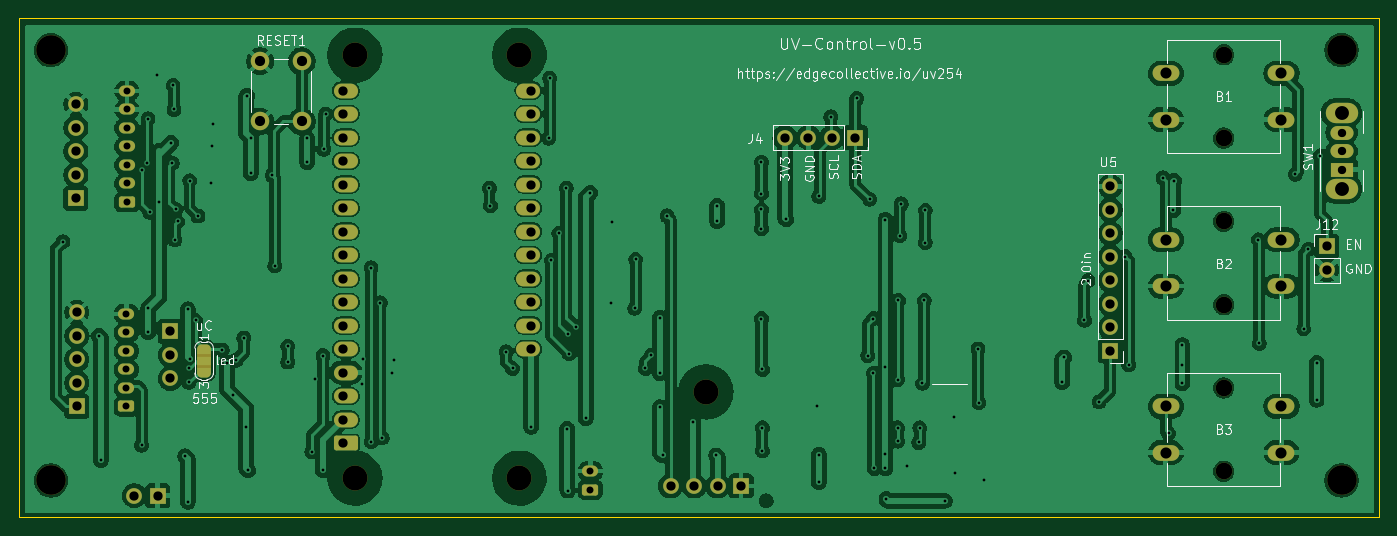
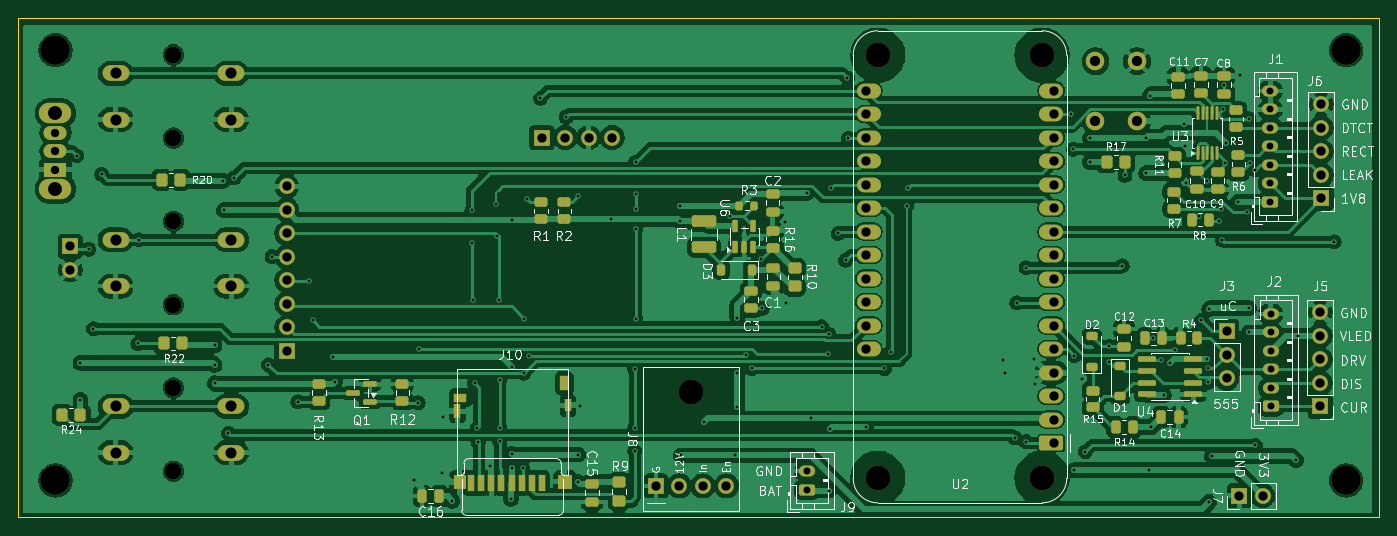
Circuit board: 10 layer files. Board 147.0 x 54.0 mm.
- bottom_copper: uv-control-B_Cu.gbr (302154 bytes)
- bottom_mask: uv-control-B_Mask.gbr (10688 bytes)
- paste: uv-control-B_Paste.gbr (6899 bytes)
- bottom_silk: uv-control-B_Silkscreen.gbr (101511 bytes)
- outline: uv-control-Edge_Cuts.gbr (562 bytes)
- top_copper: uv-control-F_Cu.gbr (300058 bytes)
- top_mask: uv-control-F_Mask.gbr (6088 bytes)
- paste: uv-control-F_Paste.gbr (455 bytes)
- top_silk: uv-control-F_Silkscreen.gbr (46917 bytes)
- drill: uv-control.drl (4266 bytes)

=== bottom_copper: uv-control-B_Cu.gbr (302154 bytes, source omitted) ===
=== bottom_mask: uv-control-B_Mask.gbr (10688 bytes, source omitted) ===
=== paste: uv-control-B_Paste.gbr (6899 bytes, source omitted) ===
=== bottom_silk: uv-control-B_Silkscreen.gbr (101511 bytes, source omitted) ===
=== outline: uv-control-Edge_Cuts.gbr ===
%TF.GenerationSoftware,KiCad,Pcbnew,10.0.8*%
%TF.CreationDate,2026-11-23T15:32:59-05:00*%
%TF.ProjectId,uv-control,75762d63-6f6e-4747-926f-6c2e6b696361,v0.5*%
%TF.SameCoordinates,Original*%
%TF.FileFunction,Profile,NP*%
%FSLAX46Y46*%
G04 Gerber Fmt 4.6, Leading zero omitted, Abs format (unit mm)*
G04 Created by KiCad (PCBNEW 10.0.8) date 2026-11-23 15:32:59*
%MOMM*%
%LPD*%
G01*
G04 APERTURE LIST*
%TA.AperFunction,Profile*%
%ADD10C,0.050000*%
%TD*%
G04 APERTURE END LIST*
D10*
X0Y0D02*
X147000000Y0D01*
X147000000Y-54000000D01*
X0Y-54000000D01*
X0Y0D01*
M02*

=== top_copper: uv-control-F_Cu.gbr (300058 bytes, source omitted) ===
=== top_mask: uv-control-F_Mask.gbr ===
%TF.GenerationSoftware,KiCad,Pcbnew,10.0.8*%
%TF.CreationDate,2026-11-23T15:32:59-05:00*%
%TF.ProjectId,uv-control,75762d63-6f6e-4747-926f-6c2e6b696361,v0.5*%
%TF.SameCoordinates,Original*%
%TF.FileFunction,Soldermask,Top*%
%TF.FilePolarity,Negative*%
%FSLAX46Y46*%
G04 Gerber Fmt 4.6, Leading zero omitted, Abs format (unit mm)*
G04 Created by KiCad (PCBNEW 10.0.8) date 2026-11-23 15:32:59*
%MOMM*%
%LPD*%
G01*
G04 APERTURE LIST*
G04 Aperture macros list*
%AMRoundRect*
0 Rectangle with rounded corners*
0 $1 Rounding radius*
0 $2 $3 $4 $5 $6 $7 $8 $9 X,Y pos of 4 corners*
0 Add a 4 corners polygon primitive as box body*
4,1,4,$2,$3,$4,$5,$6,$7,$8,$9,$2,$3,0*
0 Add four circle primitives for the rounded corners*
1,1,$1+$1,$2,$3*
1,1,$1+$1,$4,$5*
1,1,$1+$1,$6,$7*
1,1,$1+$1,$8,$9*
0 Add four rect primitives between the rounded corners*
20,1,$1+$1,$2,$3,$4,$5,0*
20,1,$1+$1,$4,$5,$6,$7,0*
20,1,$1+$1,$6,$7,$8,$9,0*
20,1,$1+$1,$8,$9,$2,$3,0*%
%AMFreePoly0*
4,1,23,0.550000,-0.750000,0.000000,-0.750000,0.000000,-0.745722,-0.065263,-0.745722,-0.191342,-0.711940,-0.304381,-0.646677,-0.396677,-0.554381,-0.461940,-0.441342,-0.495722,-0.315263,-0.495722,-0.250000,-0.500000,-0.250000,-0.500000,0.250000,-0.495722,0.250000,-0.495722,0.315263,-0.461940,0.441342,-0.396677,0.554381,-0.304381,0.646677,-0.191342,0.711940,-0.065263,0.745722,0.000000,0.745722,
0.000000,0.750000,0.550000,0.750000,0.550000,-0.750000,0.550000,-0.750000,$1*%
%AMFreePoly1*
4,1,23,0.000000,0.745722,0.065263,0.745722,0.191342,0.711940,0.304381,0.646677,0.396677,0.554381,0.461940,0.441342,0.495722,0.315263,0.495722,0.250000,0.500000,0.250000,0.500000,-0.250000,0.495722,-0.250000,0.495722,-0.315263,0.461940,-0.441342,0.396677,-0.554381,0.304381,-0.646677,0.191342,-0.711940,0.065263,-0.745722,0.000000,-0.745722,0.000000,-0.750000,-0.550000,-0.750000,
-0.550000,0.750000,0.000000,0.750000,0.000000,0.745722,0.000000,0.745722,$1*%
G04 Aperture macros list end*
%ADD10O,1.700000X1.700000*%
%ADD11R,1.700000X1.700000*%
%ADD12C,1.700000*%
%ADD13C,1.800000*%
%ADD14O,2.900000X1.700000*%
%ADD15C,3.200000*%
%ADD16O,3.500000X2.200000*%
%ADD17R,2.500000X1.500000*%
%ADD18O,2.500000X1.500000*%
%ADD19FreePoly0,270.000000*%
%ADD20R,1.500000X1.000000*%
%ADD21FreePoly1,270.000000*%
%ADD22C,2.000000*%
%ADD23C,2.700000*%
%ADD24RoundRect,0.250000X-1.050000X-0.550000X1.050000X-0.550000X1.050000X0.550000X-1.050000X0.550000X0*%
%ADD25O,2.600000X1.600000*%
%ADD26RoundRect,0.250000X0.625000X-0.350000X0.625000X0.350000X-0.625000X0.350000X-0.625000X-0.350000X0*%
%ADD27O,1.750000X1.200000*%
G04 APERTURE END LIST*
%TO.C,JP1*%
G36*
X19300000Y-36300000D02*
G01*
X20800000Y-36300000D01*
X20800000Y-37800000D01*
X19300000Y-37800000D01*
X19300000Y-36300000D01*
G37*
%TD*%
D10*
%TO.C,J4*%
X82830000Y-12940000D03*
X85370000Y-12940000D03*
X87910000Y-12940000D03*
D11*
X90450000Y-12940000D03*
%TD*%
%TO.C,U5*%
X118000000Y-36000000D03*
D10*
X118000000Y-33460000D03*
X118000000Y-30920000D03*
X118000000Y-28380000D03*
X118000000Y-25840000D03*
X118000000Y-23300000D03*
X118000000Y-20760000D03*
X118000000Y-18220000D03*
%TD*%
D11*
%TO.C,J12*%
X141400000Y-24700000D03*
D12*
X141400000Y-27240000D03*
%TD*%
D13*
%TO.C,B3*%
X130250000Y-40000000D03*
X130250000Y-49000000D03*
D14*
X124000000Y-42000000D03*
X136500000Y-42000000D03*
X124000000Y-47000000D03*
X136500000Y-47000000D03*
%TD*%
D13*
%TO.C,B1*%
X130250000Y-4000000D03*
X130250000Y-13000000D03*
D14*
X124000000Y-6000000D03*
X136500000Y-6000000D03*
X124000000Y-11000000D03*
X136500000Y-11000000D03*
%TD*%
D15*
%TO.C,H4*%
X3500000Y-50000000D03*
%TD*%
D13*
%TO.C,B2*%
X130250000Y-22000000D03*
X130250000Y-31000000D03*
D14*
X124000000Y-24000000D03*
X136500000Y-24000000D03*
X124000000Y-29000000D03*
X136500000Y-29000000D03*
%TD*%
D15*
%TO.C,H1*%
X3500000Y-3500000D03*
%TD*%
D16*
%TO.C,SW1*%
X143000000Y-18500000D03*
X143000000Y-10300000D03*
D17*
X143000000Y-16400000D03*
D18*
X143000000Y-14400000D03*
X143000000Y-12400000D03*
%TD*%
D15*
%TO.C,H2*%
X143000000Y-3500000D03*
%TD*%
%TO.C,H3*%
X143000000Y-50000000D03*
%TD*%
D19*
%TO.C,JP1*%
X20050000Y-35750000D03*
D20*
X20050000Y-37050000D03*
D21*
X20050000Y-38350000D03*
%TD*%
D22*
%TO.C,RESET1*%
X30600000Y-4700000D03*
X30600000Y-11200000D03*
X26100000Y-4700000D03*
X26100000Y-11200000D03*
%TD*%
D23*
%TO.C,U2*%
X36350000Y-4050000D03*
X36350000Y-49770000D03*
X54130000Y-4050000D03*
X54130000Y-49770000D03*
D24*
X35380000Y-45960000D03*
D25*
X35380000Y-43420000D03*
X35380000Y-40880000D03*
X35380000Y-38340000D03*
X35380000Y-35800000D03*
X35380000Y-33260000D03*
X35380000Y-30720000D03*
X35380000Y-28180000D03*
X35380000Y-25640000D03*
X35380000Y-23100000D03*
X35380000Y-20560000D03*
X35380000Y-18020000D03*
X35380000Y-15480000D03*
X35380000Y-12940000D03*
X35380000Y-10400000D03*
X35380000Y-7860000D03*
X55100000Y-7860000D03*
X55100000Y-10400000D03*
X55100000Y-12940000D03*
X55100000Y-15480000D03*
X55100000Y-18020000D03*
X55100000Y-20560000D03*
X55100000Y-23100000D03*
X55100000Y-25640000D03*
X55100000Y-28180000D03*
X55100000Y-30720000D03*
X55100000Y-33260000D03*
X55100000Y-35800000D03*
%TD*%
D26*
%TO.C,J9*%
X61800000Y-51000000D03*
D27*
X61800000Y-49000000D03*
%TD*%
D26*
%TO.C,J1*%
X11700000Y-19900000D03*
D27*
X11700000Y-17900000D03*
X11700000Y-15900000D03*
X11700000Y-13900000D03*
X11700000Y-11900000D03*
X11700000Y-9900000D03*
X11700000Y-7900000D03*
%TD*%
D23*
%TO.C,J8*%
X74290000Y-40440000D03*
D11*
X78100000Y-50600000D03*
D10*
X75560000Y-50600000D03*
X73020000Y-50600000D03*
X70480000Y-50600000D03*
%TD*%
D11*
%TO.C,J6*%
X6200000Y-19510000D03*
D12*
X6200000Y-16970000D03*
X6200000Y-14430000D03*
X6200000Y-11890000D03*
X6200000Y-9350000D03*
%TD*%
D26*
%TO.C,J2*%
X11650000Y-42000000D03*
D27*
X11650000Y-40000000D03*
X11650000Y-38000000D03*
X11650000Y-36000000D03*
X11650000Y-34000000D03*
X11650000Y-32000000D03*
%TD*%
D11*
%TO.C,J5*%
X6300000Y-42000000D03*
D12*
X6300000Y-39460000D03*
X6300000Y-36920000D03*
X6300000Y-34380000D03*
X6300000Y-31840000D03*
%TD*%
D11*
%TO.C,J3*%
X16400000Y-33900000D03*
D12*
X16400000Y-36440000D03*
X16400000Y-38980000D03*
%TD*%
D11*
%TO.C,J7*%
X15050000Y-51661905D03*
D12*
X12510000Y-51661905D03*
%TD*%
M02*

=== paste: uv-control-F_Paste.gbr ===
%TF.GenerationSoftware,KiCad,Pcbnew,10.0.8*%
%TF.CreationDate,2026-11-23T15:32:59-05:00*%
%TF.ProjectId,uv-control,75762d63-6f6e-4747-926f-6c2e6b696361,v0.5*%
%TF.SameCoordinates,Original*%
%TF.FileFunction,Paste,Top*%
%TF.FilePolarity,Positive*%
%FSLAX46Y46*%
G04 Gerber Fmt 4.6, Leading zero omitted, Abs format (unit mm)*
G04 Created by KiCad (PCBNEW 10.0.8) date 2026-11-23 15:32:59*
%MOMM*%
%LPD*%
G01*
G04 APERTURE LIST*
G04 APERTURE END LIST*
M02*

=== top_silk: uv-control-F_Silkscreen.gbr (46917 bytes, source omitted) ===
=== drill: uv-control.drl ===
M48
; DRILL file KiCad 10.0.8 date 2026-11-23T15:33:00
; FORMAT={-:-/ absolute / metric / decimal}
; #@! TF.CreationDate,2026-11-23T15:33:00-05:00
; #@! TF.GenerationSoftware,Kicad,Pcbnew,10.0.8
; #@! TF.FileFunction,MixedPlating,1,2
FMAT,2
METRIC
; #@! TA.AperFunction,Plated,PTH,ViaDrill
T1C0.300
; #@! TA.AperFunction,Plated,PTH,ComponentDrill
T2C0.750
; #@! TA.AperFunction,Plated,PTH,ComponentDrill
T3C0.900
; #@! TA.AperFunction,Plated,PTH,ComponentDrill
T4C1.000
; #@! TA.AperFunction,Plated,PTH,ComponentDrill
T5C1.100
; #@! TA.AperFunction,Plated,PTH,ComponentDrill
T6C1.200
; #@! TA.AperFunction,Plated,PTH,ComponentDrill
T7C1.500
; #@! TA.AperFunction,NonPlated,NPTH,ComponentDrill
T8C1.800
; #@! TA.AperFunction,NonPlated,NPTH,ComponentDrill
T9C2.700
; #@! TA.AperFunction,NonPlated,NPTH,ComponentDrill
T10C3.200
%
G90
G05
T1
X4.8Y-24.2
X8.7Y-34.38
X8.9Y-47.8
X13.3Y-16.4
X13.3Y-46.2
X13.9Y-15.7
X14.0Y-10.9
X14.0Y-31.4
X14.0Y-34.0
X14.2Y-21.0
X15.0Y-6.2
X15.2Y-19.9
X16.5Y-13.5
X16.6Y-15.7
X16.7Y-7.3
X16.8Y-9.9
X16.9Y-24.0
X17.0Y-20.7
X17.2Y-22.0
X18.0Y-47.4
X18.3Y-31.5
X18.3Y-52.3
X18.4Y-37.9
X18.4Y-39.4
X18.5Y-17.6
X18.5Y-36.9
X19.15Y-32.7
X19.387Y-21.422
X20.8Y-17.9
X20.9Y-13.9
X21.0Y-11.5
X22.0Y-35.9
X22.5Y-37.3
X23.2Y-40.8
X23.5Y-37.0
X24.35Y-34.6
X24.6Y-44.25
X24.7Y-8.4
X24.8Y-48.9
X25.1Y-13.0
X25.1Y-16.8
X27.4Y-17.0
X27.7Y-26.8
X29.1Y-35.5
X29.1Y-37.2
X31.2Y-13.0
X31.2Y-15.6
X31.7Y-46.9
X32.0Y-39.0
X32.9Y-36.5
X32.9Y-48.9
X33.0Y-14.2
X33.2Y-10.4
X37.1Y-39.6
X37.2Y-36.9
X38.1Y-27.0
X38.1Y-45.8
X39.1Y-30.8
X39.3Y-45.4
X40.36Y-38.34
X40.6Y-37.0
X50.9Y-18.4
X51.0Y-20.3
X52.7Y-36.1
X53.4Y-37.9
X55.4Y-44.2
X57.3Y-13.0
X57.4Y-6.5
X57.6Y-26.2
X58.4Y-23.3
X59.2Y-18.4
X59.3Y-44.4
X59.4Y-34.2
X59.4Y-51.1
X59.5Y-36.3
X60.2Y-33.4
X61.3Y-43.3
X61.8Y-18.9
X64.0Y-30.8
X64.1Y-22.1
X66.6Y-31.4
X66.7Y-26.1
X67.75Y-37.9
X68.4Y-36.45
X69.3Y-32.4
X69.3Y-38.4
X69.3Y-42.1
X69.6Y-47.3
X70.1Y-21.4
X72.9Y-43.688
X75.4Y-47.3
X75.5Y-20.3
X75.5Y-22.0
X80.3Y-15.6
X80.3Y-19.0
X80.3Y-20.7
X80.3Y-22.8
X80.3Y-32.5
X80.4Y-38.0
X80.4Y-44.3
X80.4Y-46.8
X83.0Y-21.782
X86.3Y-42.0
X86.5Y-19.3
X86.5Y-47.2
X86.5Y-50.2
X87.8Y-10.7
X90.6Y-8.7
X91.8Y-36.5
X92.0Y-19.6
X92.4Y-32.5
X92.4Y-38.4
X92.5Y-48.7
X93.7Y-21.8
X93.7Y-37.7
X93.7Y-47.1
X93.7Y-48.7
X93.8Y-52.0
X95.0Y-39.1
X95.0Y-44.3
X95.0Y-45.75
X95.1Y-30.55
X95.25Y-23.55
X95.4Y-20.1
X96.0Y-48.4
X97.3Y-45.9
X97.4Y-44.3
X97.7Y-39.5
X97.9Y-30.55
X98.0Y-20.8
X98.0Y-24.3
X100.1Y-52.2
X101.1Y-43.1
X101.2Y-49.2
X103.7Y-35.8
X103.8Y-41.6
X104.3Y-50.0
X112.8Y-39.4
X113.0Y-36.7
X115.2Y-32.7
X115.6Y-28.4
X116.8Y-41.5
X119.6Y-25.8
X120.0Y-37.5
X123.7Y-17.3
X124.3Y-44.9
X124.8Y-20.8
X124.9Y-17.6
X125.8Y-35.4
X125.8Y-37.5
X125.8Y-39.5
X134.0Y-24.0
X134.1Y-35.2
X138.0Y-16.9
X138.9Y-33.6
X139.4Y-25.0
X140.3Y-37.3
X140.3Y-41.3
X140.7Y-14.9
T2
X11.65Y-32.0
X11.65Y-34.0
X11.65Y-36.0
X11.65Y-38.0
X11.65Y-40.0
X11.65Y-42.0
X11.7Y-7.9
X11.7Y-9.9
X11.7Y-11.9
X11.7Y-13.9
X11.7Y-15.9
X11.7Y-17.9
X11.7Y-19.9
X61.8Y-49.0
X61.8Y-51.0
T3
X143.0Y-12.4
X143.0Y-14.4
X143.0Y-16.4
T4
X6.2Y-9.35
X6.2Y-11.89
X6.2Y-14.43
X6.2Y-16.97
X6.2Y-19.51
X6.3Y-31.84
X6.3Y-34.38
X6.3Y-36.92
X6.3Y-39.46
X6.3Y-42.0
X12.51Y-51.662
X15.05Y-51.662
X16.4Y-33.9
X16.4Y-36.44
X16.4Y-38.98
X35.08Y-7.86
X35.08Y-10.4
X35.08Y-12.94
X35.08Y-15.48
X35.08Y-18.02
X35.08Y-20.56
X35.08Y-23.1
X35.08Y-25.64
X35.08Y-28.18
X35.08Y-30.72
X35.08Y-33.26
X35.08Y-35.8
X35.08Y-38.34
X35.08Y-40.88
X35.08Y-43.42
X35.08Y-45.96
X55.4Y-7.86
X55.4Y-10.4
X55.4Y-12.94
X55.4Y-15.48
X55.4Y-18.02
X55.4Y-20.56
X55.4Y-23.1
X55.4Y-25.64
X55.4Y-28.18
X55.4Y-30.72
X55.4Y-33.26
X55.4Y-35.8
X70.48Y-50.6
X73.02Y-50.6
X75.56Y-50.6
X78.1Y-50.6
X82.83Y-12.94
X85.37Y-12.94
X87.91Y-12.94
X90.45Y-12.94
X118.0Y-18.22
X118.0Y-20.76
X118.0Y-23.3
X118.0Y-25.84
X118.0Y-28.38
X118.0Y-30.92
X118.0Y-33.46
X118.0Y-36.0
X141.4Y-24.7
X141.4Y-27.24
T5
X26.1Y-4.7
X26.1Y-11.2
X30.6Y-4.7
X30.6Y-11.2
T6
X124.0Y-6.0
X124.0Y-11.0
X124.0Y-24.0
X124.0Y-29.0
X124.0Y-42.0
X124.0Y-47.0
X136.5Y-6.0
X136.5Y-11.0
X136.5Y-24.0
X136.5Y-29.0
X136.5Y-42.0
X136.5Y-47.0
T7
X143.0Y-10.3
X143.0Y-18.5
T8
X130.25Y-4.0
X130.25Y-13.0
X130.25Y-22.0
X130.25Y-31.0
X130.25Y-40.0
X130.25Y-49.0
T9
X36.35Y-4.05
X36.35Y-49.77
X54.13Y-4.05
X54.13Y-49.77
X74.29Y-40.44
T10
X3.5Y-3.5
X3.5Y-50.0
X143.0Y-3.5
X143.0Y-50.0
M30
